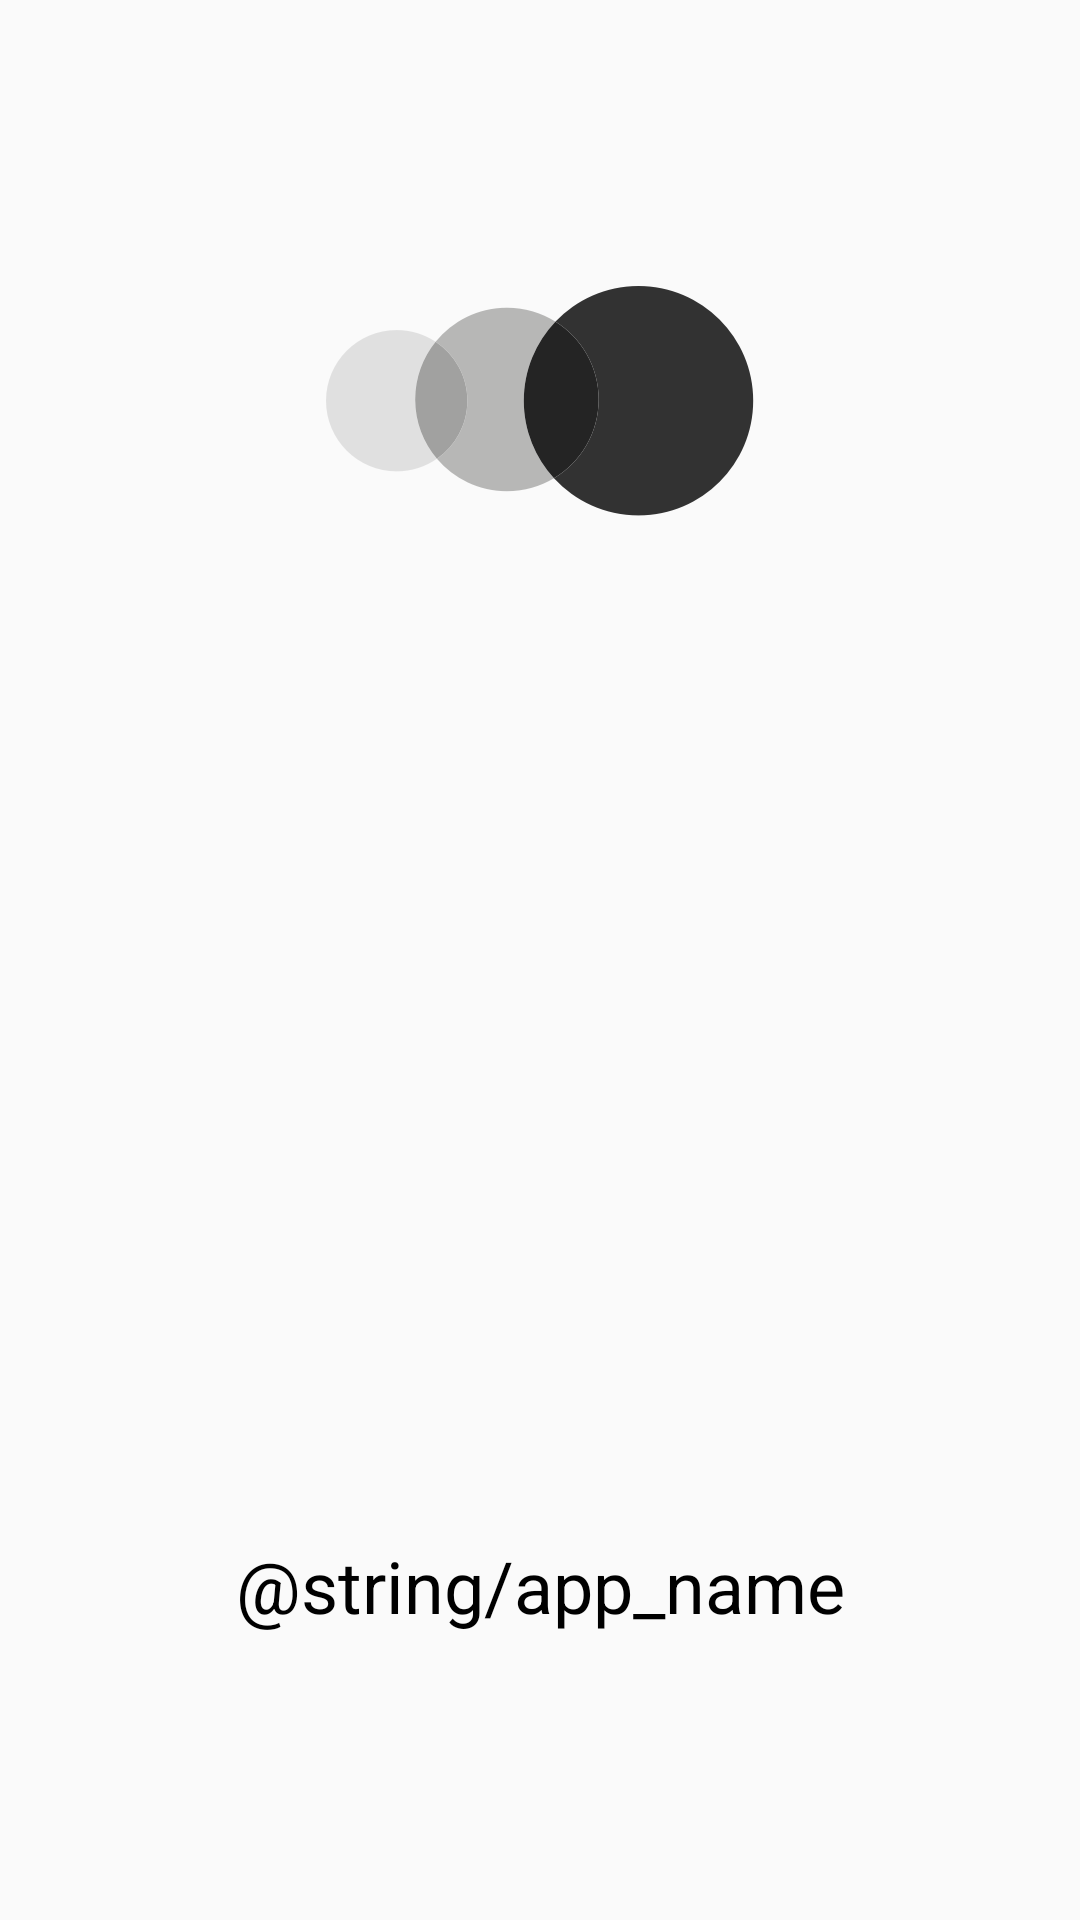

This screen was rendered from an Android layout file. Write that file and the resources it references.
<!-- AndroidManifest.xml: application theme AppTheme -->
<!-- res/layout/fragment_launch.xml -->
<FrameLayout xmlns:android="http://schemas.android.com/apk/res/android"
    xmlns:app="http://schemas.android.com/apk/res-auto"
    xmlns:tools="http://schemas.android.com/tools"
    android:layout_width="match_parent"
    android:layout_height="match_parent"
    tools:context="com.willy.kotlin_mvvm_template.ui.LaunchFragment">

    <androidx.constraintlayout.widget.ConstraintLayout
        android:layout_width="match_parent"
        android:layout_height="match_parent">

        <androidx.constraintlayout.widget.ConstraintLayout
            android:layout_width="match_parent"
            android:layout_height="wrap_content"
            app:layout_constraintBottom_toBottomOf="parent"
            app:layout_constraintTop_toTopOf="parent">

            <ImageView
                android:id="@+id/login_logo"
                android:layout_width="143dp"
                android:layout_height="77dp"
                android:src="@drawable/login_logo"
                app:layout_constraintEnd_toEndOf="parent"
                app:layout_constraintStart_toStartOf="parent"
                app:layout_constraintTop_toTopOf="parent" />

            <TextView
                android:layout_width="wrap_content"
                android:layout_height="wrap_content"
                android:layout_marginTop="340dp"
                android:text="@string/app_name"
                android:textColor="#000000"
                android:textSize="24sp"
                app:layout_constraintEnd_toEndOf="parent"
                app:layout_constraintStart_toStartOf="parent"
                app:layout_constraintTop_toBottomOf="@+id/login_logo" />

        </androidx.constraintlayout.widget.ConstraintLayout>

    </androidx.constraintlayout.widget.ConstraintLayout>

</FrameLayout>
<!-- resources referenced by this layout -->
<resources>
  <!-- drawable login_logo: png bitmap (drawable, 15160 bytes) -->
  <style name="AppTheme" parent="Theme.AppCompat.Light.DarkActionBar">
          
          <item name="colorPrimary">@color/colorPrimary</item>
          <item name="colorPrimaryDark">@color/colorPrimaryDark</item>
          <item name="colorAccent">@color/colorAccent</item>
      </style>
  <color name="colorPrimary">#008577</color>
  <color name="colorPrimaryDark">#00574B</color>
  <color name="colorAccent">#D81B60</color>
</resources>
